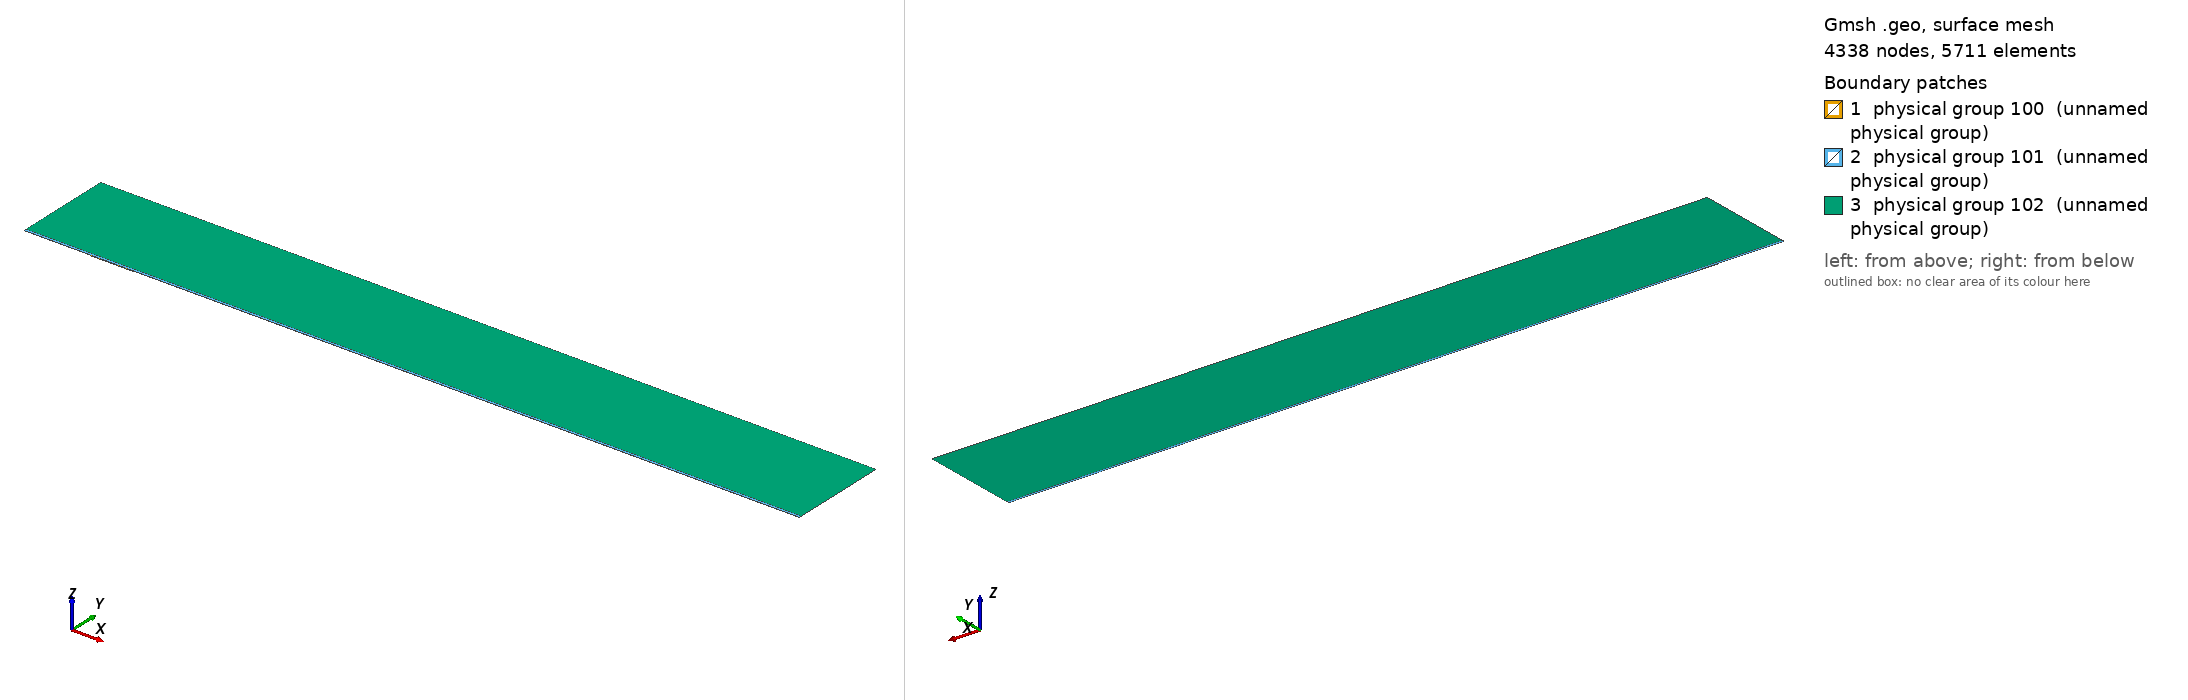

Gmsh geometry script, surface-meshed: 4338 nodes, 5711 surface elements. Boundary patches (legend numbers): 1 physical group 100 (unnamed physical group), 2 physical group 101 (unnamed physical group), 3 physical group 102 (unnamed physical group). Left view from above one corner, right view from below the opposite corner. Legend entries are the model's physical surfaces. The drawing asked Gmsh for element sizes between 1% and 20% of the model's largest extent; the script's own settings can give other sizes.

=== mesh.geo (drawn) ===
// Macro parameters
deltaStar = 1;
D = 1 * deltaStar; // depth of the gap 
W = 65 * deltaStar; // width of the gap
r = 16; // length of non-constant quads upstream and downstream of the gap
s = 8; // length of non-constant quads left and right inside the gap
BL = 0.25 * deltaStar; // height of the second layer of quad elements
BL_upper = 3.5 * deltaStar; // height of the third layer of quad elements
x0 = 100 * deltaStar; // x distance from inflow to gap
lengthOutflow = 1000 * deltaStar; // length after the gap
x3 = W + lengthOutflow; // last point of the domain
height = 150 * deltaStar; // height of the triangular region
triagHeightRegion_inflow = height - BL - BL_upper; // height of the triangular region

// Micro parameters
dx = 0.1; // dx of square elements near the leading and trailing edge of the gap (most resolution-demanding points in the domain)
dy = 1.25 * dx; 
size_triag_v_top = 64; // size of the elements in the upper triangular region

// All the value below are between 0 and 1. =1  means the elements are all equal in size. Avoid using values very close to 1, because we dividing by log(p) in the formula.
dy_in_v_right = 1.5; // heighest quad in the upper layer of quads, in the right part of the gap
dy_in_v_left = 1.75; // heighest quad in the upper layer of quads, in the left part of the gap

// fit (check the file scripts/fit_gmsh.py for more details)
p_in_v_left = 1.0335663036230878 - 1.0234149444433507/(W - 0.8098798097181781)^0.5991729377115732; // densitiy concentration of elements inside the gap, vertically, near the left wall.
p_in_v_right = 1.008073572191136 - 1.1471875292840257/(W - 1.2941255994826328)^0.7890392764815325; // densitiy concentration of elements inside the gap, vertically, near the right wall.
p_in_h_bottom = 0.9; // densitiy concentration of elements inside the gap, horizontally. 
p_in_h_top = 0.9; // densitiy concentration of elements inside the gap, horizontally. 

p_out_h = 0.5; // densitiy concentration of elements outside the gap, horizontally.
p_out_h_upper = 0.5; // densitiy concentration of elements outside the gap, horizontally on the upper layer of quads
p_out_v_inflow_dense = 0.8; // densitiy concentration of elements outside the gap, vertically, near the inflow and the gap
p_out_v_inflow_sparse = 0.99; // densitiy concentration of elements outside the gap, vertically, near the inflow and far from the gap
p_out_v_outflow_dense = 0.9; // densitiy concentration of elements outside the gap, vertically, near the outflow and the gap
p_out_v_outflow_sparse = 0.995; // densitiy concentration of elements outside the gap, vertically, near the outflow and far from the gap
p_triag_h_inflow = 0.8; // densitiy concentration of elements in the triangular region of the domain, horizontally.
p_triag_h_outflow = p_triag_h_inflow; // densitiy concentration of elements in the triangular region of the domain, horizontally.

enlarge_triag_inflow = 1.1; // heigher the value, larger the elements in the triangular region near the inflow
enlarge_triag_outflow = 1.1; // heigher the value, larger the elements in the triangular region near the outflow

// Automated parameters 
a_in_v_right = dx / (W / 2);
a_in_v_left = dx / (W / 2);
a_in_h_bottom = dy / (D / 2);
a_in_h_top = dx / (D / 2);
a_out_h = dx / BL;
a_out_v_inflow_dense = dx / r;
a_out_v_outflow_dense = dx / r;

// for the derivation of the formula, see file 20250123_gmshFormula.md in the docs folder
N_in_v_right = Ceil( Log (a_in_v_right / (1 - p_in_v_right + a_in_v_right * p_in_v_right)) / Log(p_in_v_right) );
N_in_v_left = Ceil( Log (a_in_v_left / (1 - p_in_v_left + a_in_v_left * p_in_v_left)) / Log(p_in_v_left) );
N_in_h_bottom = Ceil( Log (a_in_h_bottom / (1 - p_in_h_bottom + a_in_h_bottom * p_in_h_bottom)) / Log(p_in_h_bottom) );
N_in_h_top = Ceil( Log (a_in_h_top / (1 - p_in_h_top + a_in_h_top * p_in_h_top)) / Log(p_in_h_top) );
N_out_h = Ceil( Log (a_out_h / (1 - p_out_h + a_out_h * p_out_h)) / Log(p_out_h) ) + 1; // + 1 is to correct the fact that the distance is too small to properly approximate the dx length
N_out_v_inflow_dense = Ceil( Log (a_out_v_inflow_dense / (1 - p_out_v_inflow_dense + a_out_v_inflow_dense * p_out_v_inflow_dense)) / Log(p_out_v_inflow_dense) );
N_out_v_outflow_dense = Ceil( Log (a_out_v_outflow_dense / (1 - p_out_v_outflow_dense + a_out_v_outflow_dense * p_out_v_outflow_dense)) / Log(p_out_v_outflow_dense) );

p_for_a_out_v_inflow_sparse_computation = p_out_v_inflow_dense;
p_for_a_out_v_outflow_sparse_computation = (p_out_v_outflow_dense + p_out_v_outflow_dense) / 2;
a_out_v_inflow_sparse = r / (x0 - r) * (1 - p_for_a_out_v_inflow_sparse_computation) / (1 - p_for_a_out_v_inflow_sparse_computation^(N_out_v_inflow_dense + 1));
a_out_v_outflow_sparse = r / (lengthOutflow - r) * (1 - p_for_a_out_v_outflow_sparse_computation) / (1 - p_for_a_out_v_outflow_sparse_computation^(N_out_v_outflow_dense + 1));

N_out_v_inflow_sparse = Ceil( Log(a_out_v_inflow_sparse / (1 - p_out_v_inflow_sparse + a_out_v_inflow_sparse * p_out_v_inflow_sparse)) / Log(p_out_v_inflow_sparse) );
N_out_v_outflow_sparse = Ceil( Log(a_out_v_outflow_sparse / (1 - p_out_v_outflow_sparse + a_out_v_outflow_sparse * p_out_v_outflow_sparse)) / Log(p_out_v_outflow_sparse) );


// second layer of quads
a_out_h_upper = (BL) / (BL_upper) * (1 - p_out_h) / (1 - p_out_h^(N_out_h + 1));
N_out_h_upper = Ceil( Log(a_out_h_upper / (1 - p_out_h_upper + a_out_h_upper * p_out_h_upper)) / Log(p_out_h_upper) );

// ---------------------------
// for triangular region
// ---------------------------
a_triag_h_inflow = (BL_upper) / (triagHeightRegion_inflow) * (1 - p_out_h_upper) / (1 - p_out_h_upper^(N_out_h_upper + 1));
a_triag_h_outflow = a_triag_h_inflow;
N_triag_v_top = Ceil( (x3 + x0) / size_triag_v_top ); // we assume p_triag_v = 1, otherwise the formula is different
N_triag_h_inflow = Ceil( Log(a_triag_h_inflow / (1 - p_triag_h_inflow + a_triag_h_inflow * p_triag_h_inflow)) / Log(p_triag_h_inflow) );
N_triag_h_outflow = Ceil( Log(a_triag_h_outflow / (1 - p_triag_h_outflow + a_triag_h_outflow * p_triag_h_outflow)) / Log(p_triag_h_outflow) );
N_triag_h_inflow = Ceil( N_triag_h_inflow / enlarge_triag_inflow );
N_triag_h_outflow = Ceil( N_triag_h_outflow / enlarge_triag_outflow );

Point(1) = {-x0, 0, 0};
Point(2) = {0,0,0};
Point(3) = {0,-D,0};
Point(4) = {W,-D,0};
Point(5) = {W,0,0};
Point(6) = {x3,0,0};
Point(8) = {x3,height,0};
Point(7) = {x3,BL,0};
Point(9) = {-x0,height,0};
Point(10) = {-x0,BL,0};
Point(11) = {0,BL,0};
Point(12) = {W,BL,0};
Point(13) = {W/2,0,0};
Point(14) = {W/2,BL,0};
Point(15) = {0,-D/2,0};
Point(16) = {W/2,-D,0};
Point(17) = {W,-D/2,0};
Point(18) = {-r,0,0};
Point(19) = {-r,BL,0};
Point(20) = {W + r,0,0};
Point(21) = {W + r,BL,0};
Point(22) = {-x0,BL+BL_upper,0};
Point(23) = {-r,BL+BL_upper,0};
Point(24) = {W + r,BL+BL_upper,0};
Point(25) = {x3,BL+BL_upper,0};
Point(26) = {0,BL+BL_upper,0};
Point(27) = {W/2,BL+BL_upper,0};
Point(28) = {W,BL+BL_upper,0};

Line(1) = {1,18};
Line(2) = {2,15};
Line(3) = {3,16};
Line(4) = {4,17};
Line(5) = {5,20};
Line(6) = {6,7};
Line(7) = {7,25};
Line(8) = {8,9};
Line(9) = {9,22};
Line(10) = {10,19};
Line(11) = {10,1};
Line(12) = {11,14};
Line(13) = {12,21};
Line(14) = {2,13};
Line(15) = {15,3};
Line(16) = {16,4};
Line(17) = {17,5};
Line(18) = {13,5};
Line(19) = {14,12};
Line(20) = {18,2};
Line(21) = {20,6};
Line(22) = {21,7};
Line(23) = {19,11};
Line(24) = {22,10};
Line(25) = {25,8};
Line(26) = {25,24};
Line(27) = {22,23};
Line(30) = {23,26};
Line(31) = {26,27};
Line(32) = {27,28};
Line(33) = {28,24};

// outer quads
Curve Loop(1) = {5, 21, 6, -22, -13, -19, -12, -23, -10, 11, 1, 20, 14, 18};
Plane Surface(1) = {1};

// inside gap
Curve Loop(2) = {2, 15, 3, 16, 4, 17, -18, -14};
Plane Surface(2) = {2};

// triangular region
Curve Loop(3) = {-26, 25, 8, 9, 27, 30, 31,32,33};
Plane Surface(3) = {3};

// 3rd layer of quads
Curve Loop(4) = {-24, 27, 30, 31,32,33, -26,-7,-22,-13,-19,-12,-23,-10};

Plane Surface(4) = {4};


// This defines the surfaces that will be meshed with quad elements
Transfinite Surface {1} = {1, 6, 7, 10};
Transfinite Surface {2} = {3, 4, 5, 2}; // number '2' must match the number '2' of plane surface
Transfinite Surface {4} = {7, 25, 22, 10};

Transfinite Curve {18, 16, 19,32} = N_in_v_right Using Progression p_in_v_right;
Transfinite Curve {-14, -3, -12, -31} = N_in_v_left Using Progression p_in_v_left;

Transfinite Curve {15, -4} = N_in_h_bottom Using Progression p_in_h_bottom;
Transfinite Curve {-2, 17} = N_in_h_top Using Progression p_in_h_top;


Transfinite Curve {11, -6} = N_out_h Using Progression p_out_h;
Transfinite Curve {24, 28, 29, -7} = N_out_h_upper Using Progression p_out_h_upper;
Transfinite Curve {10, 1, 27} = N_out_v_inflow_sparse Using Progression p_out_v_inflow_sparse;
Transfinite Curve {20, 23, 30} = N_out_v_inflow_dense Using Progression p_out_v_inflow_dense;
Transfinite Curve {-21, -22, 26} = N_out_v_outflow_sparse Using Progression p_out_v_outflow_sparse;
Transfinite Curve {-5, -13,-33} = N_out_v_outflow_dense Using Progression p_out_v_outflow_dense;

Recombine Surface {1, 2, 4};

// for triangluar region
Transfinite Curve {8} = N_triag_v_top Using Progression 1;
Transfinite Curve {-25} = N_triag_h_outflow Using Progression p_triag_h_outflow;
Transfinite Curve {9} = N_triag_h_inflow Using Progression p_triag_h_inflow;


// defining boundary
Physical Curve(1) = {9,24,11}; // inlet
Physical Curve(2) = {7,25,6}; // outlet
Physical Curve(3) = {8}; // top
Physical Curve(4) = {1, 20, 2, 15, 3, 16, 4, 17, 5, 21}; // wall


Physical Surface(100) = {1};
Physical Surface(101) = {2, 4};
Physical Surface(102) = {3};
